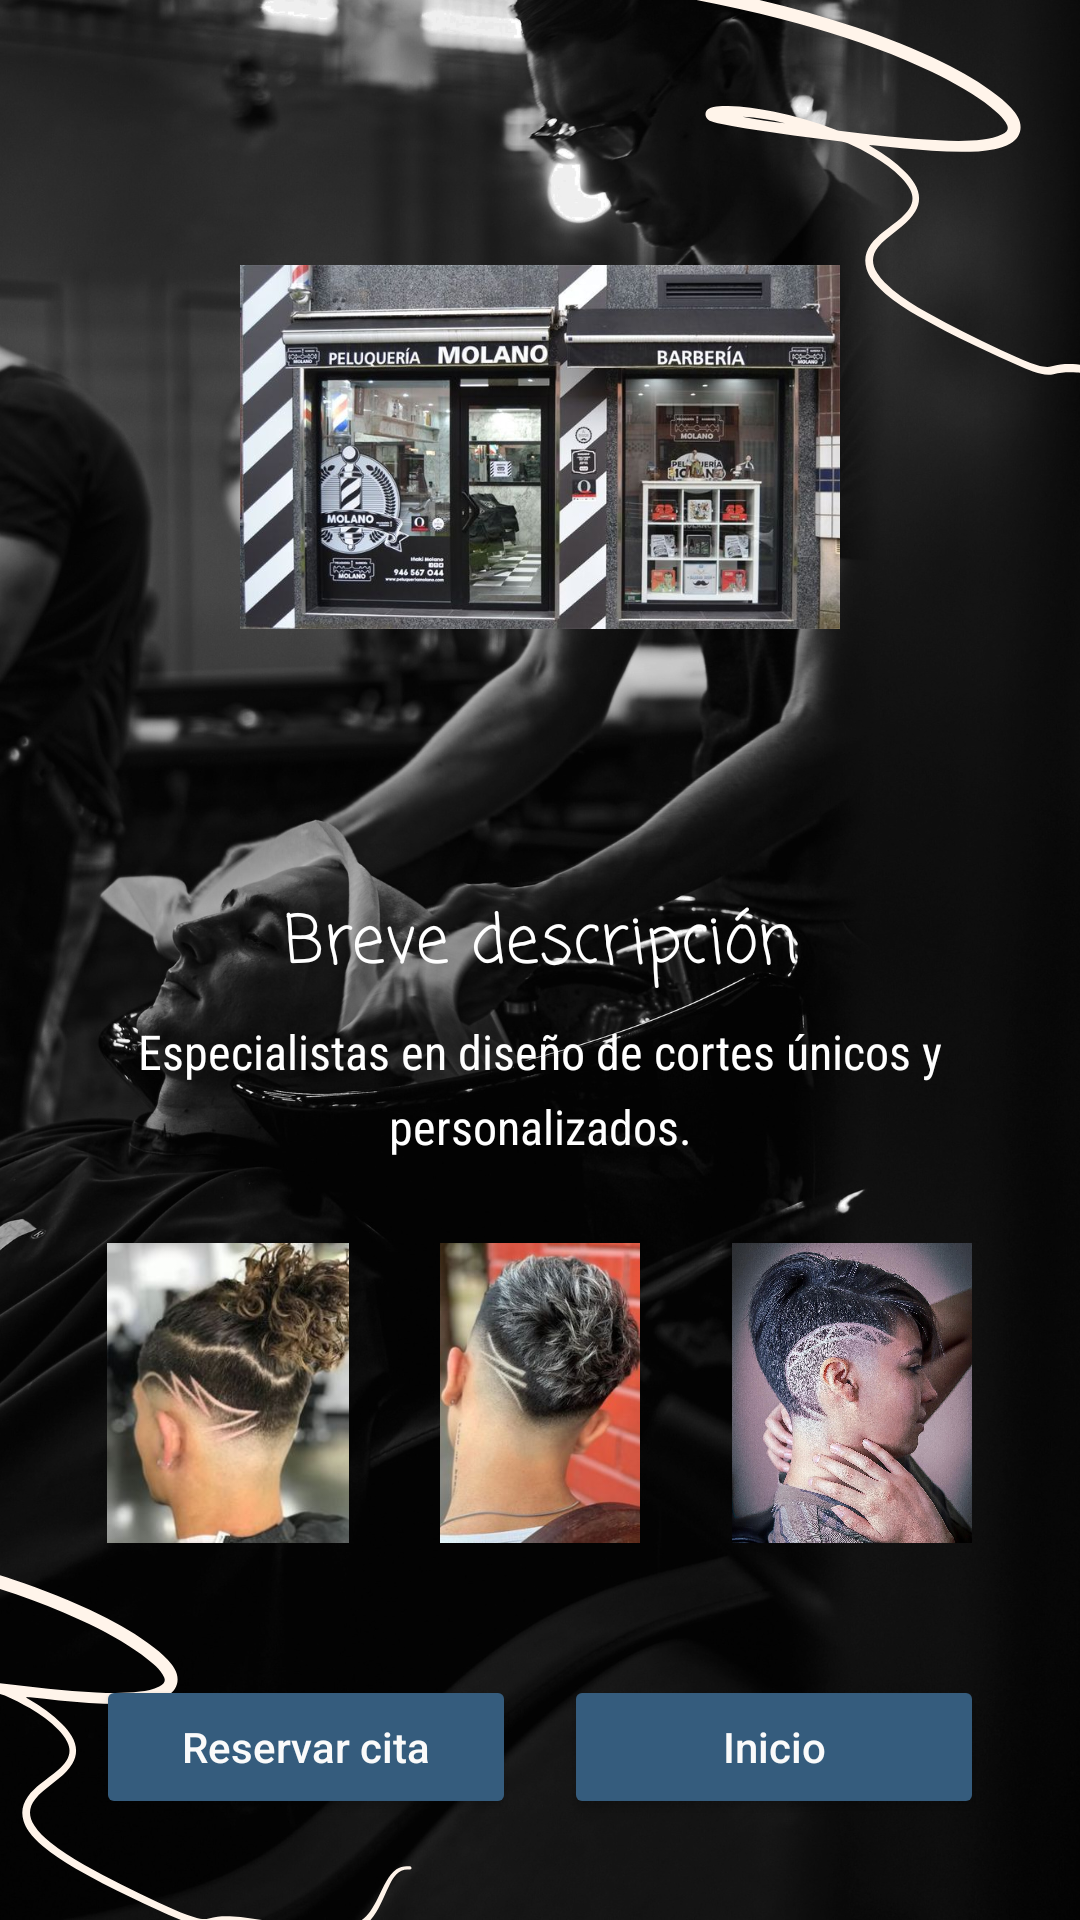

Android layout source for this screen:
<!-- AndroidManifest.xml: application theme Theme.Male_Impact -->
<!-- res/layout/activity_ver_mas_barber2.xml -->
<?xml version="1.0" encoding="utf-8"?>
<androidx.constraintlayout.widget.ConstraintLayout
    xmlns:android="http://schemas.android.com/apk/res/android"
    xmlns:app="http://schemas.android.com/apk/res-auto"
    xmlns:tools="http://schemas.android.com/tools"
    android:id="@+id/main"
    android:layout_width="match_parent"
    android:layout_height="match_parent"
    android:background="@drawable/imgbarber"
    tools:context=".ver_mas_barber2">

    <ScrollView
        android:layout_width="match_parent"
        android:layout_height="match_parent"
        app:layout_constraintTop_toTopOf="parent"
        app:layout_constraintBottom_toBottomOf="parent"
        app:layout_constraintStart_toStartOf="parent"
        app:layout_constraintEnd_toEndOf="parent">

        <LinearLayout
            android:layout_width="match_parent"
            android:layout_height="wrap_content"
            android:orientation="vertical"
            android:padding="24dp">


            <ImageView
                android:id="@+id/imageView"
                android:layout_width="200dp"
                android:layout_height="250dp"
                android:layout_gravity="center"
                android:layout_marginBottom="24dp"
                app:srcCompat="@drawable/img_barberia_molano" />


            <TextView
                android:id="@+id/tvPeluqueriasIntro"
                android:layout_width="match_parent"
                android:layout_height="wrap_content"
                android:text="Breve descripción"
                android:textSize="22sp"
                android:textColor="@color/white"
                android:textAlignment="center"
                android:fontFamily="casual"
                android:layout_marginBottom="8dp" />


            <TextView
                android:id="@+id/textView4"
                android:layout_width="match_parent"
                android:layout_height="wrap_content"
                android:text="@string/verMarDescrip2"
                android:textSize="16sp"
                android:textColor="@color/white"
                android:textAlignment="center"
                android:fontFamily="sans-serif-condensed"
                android:lineSpacingExtra="6dp"
                android:layout_marginBottom="24dp" />


            <LinearLayout
                android:layout_width="match_parent"
                android:layout_height="wrap_content"
                android:orientation="horizontal"
                android:gravity="center"
                android:layout_marginBottom="24dp"
                android:weightSum="3">

                <ImageView
                    android:id="@+id/imgPeluqeria2"
                    android:layout_width="0dp"
                    android:layout_height="100dp"
                    android:layout_weight="1"
                    android:layout_margin="4dp"
                    app:srcCompat="@drawable/img_molano_des1" />

                <ImageView
                    android:id="@+id/imgPeluqeria3"
                    android:layout_width="0dp"
                    android:layout_height="100dp"
                    android:layout_weight="1"
                    android:layout_margin="4dp"
                    app:srcCompat="@drawable/img_molano_des2" />

                <ImageView
                    android:id="@+id/imgPeluqeria4"
                    android:layout_width="0dp"
                    android:layout_height="100dp"
                    android:layout_weight="1"
                    android:layout_margin="4dp"
                    app:srcCompat="@drawable/img_molano_des3" />
            </LinearLayout>


            <LinearLayout
                android:layout_width="match_parent"
                android:layout_height="wrap_content"
                android:orientation="horizontal"
                android:layout_marginTop="8dp"
                android:weightSum="2">

                <Button
                    android:id="@+id/btnReservarBarber2"
                    android:layout_width="0dp"
                    android:layout_height="wrap_content"
                    android:layout_weight="1"
                    android:layout_margin="8dp"
                    android:backgroundTint="#355C7D"
                    android:textColor="#FAFAFA"
                    android:text="Reservar cita"
                    android:fontFamily="sans-serif-medium"
                    android:textAllCaps="false"
                    android:elevation="4dp"
                    android:padding="12dp" />

                <Button
                    android:id="@+id/btnInicio2"
                    android:layout_width="0dp"
                    android:layout_height="wrap_content"
                    android:layout_weight="1"
                    android:layout_margin="8dp"
                    android:backgroundTint="#355C7D"
                    android:textColor="#FAFAFA"
                    android:text="Inicio"
                    android:fontFamily="sans-serif-medium"
                    android:textAllCaps="false"
                    android:elevation="4dp"
                    android:padding="12dp" />
            </LinearLayout>
        </LinearLayout>
    </ScrollView>
</androidx.constraintlayout.widget.ConstraintLayout>
<!-- resources referenced by this layout -->
<resources>
  <!-- drawable img_barberia_molano: jpg bitmap (drawable, 75995 bytes) -->
  <!-- drawable img_molano_des1: jpg bitmap (drawable, 13465 bytes) -->
  <!-- drawable img_molano_des2: jpg bitmap (drawable, 17187 bytes) -->
  <!-- drawable img_molano_des3: jpg bitmap (drawable, 335019 bytes) -->
  <!-- drawable imgbarber: png bitmap (drawable, 927219 bytes) -->
  <string name="verMarDescrip2">Especialistas en diseño de cortes únicos y personalizados.</string>
  <style name="Theme.Male_Impact" parent="Base.Theme.Male_Impact" />
  <style name="Base.Theme.Male_Impact" parent="Theme.Material3.DayNight.NoActionBar">
          
          
      </style>
  <!-- not gathered from this repository: default colours our renderer supplied (Android Studio template values) -->
  <color name="white">#FFFFFFFF</color>
</resources>
